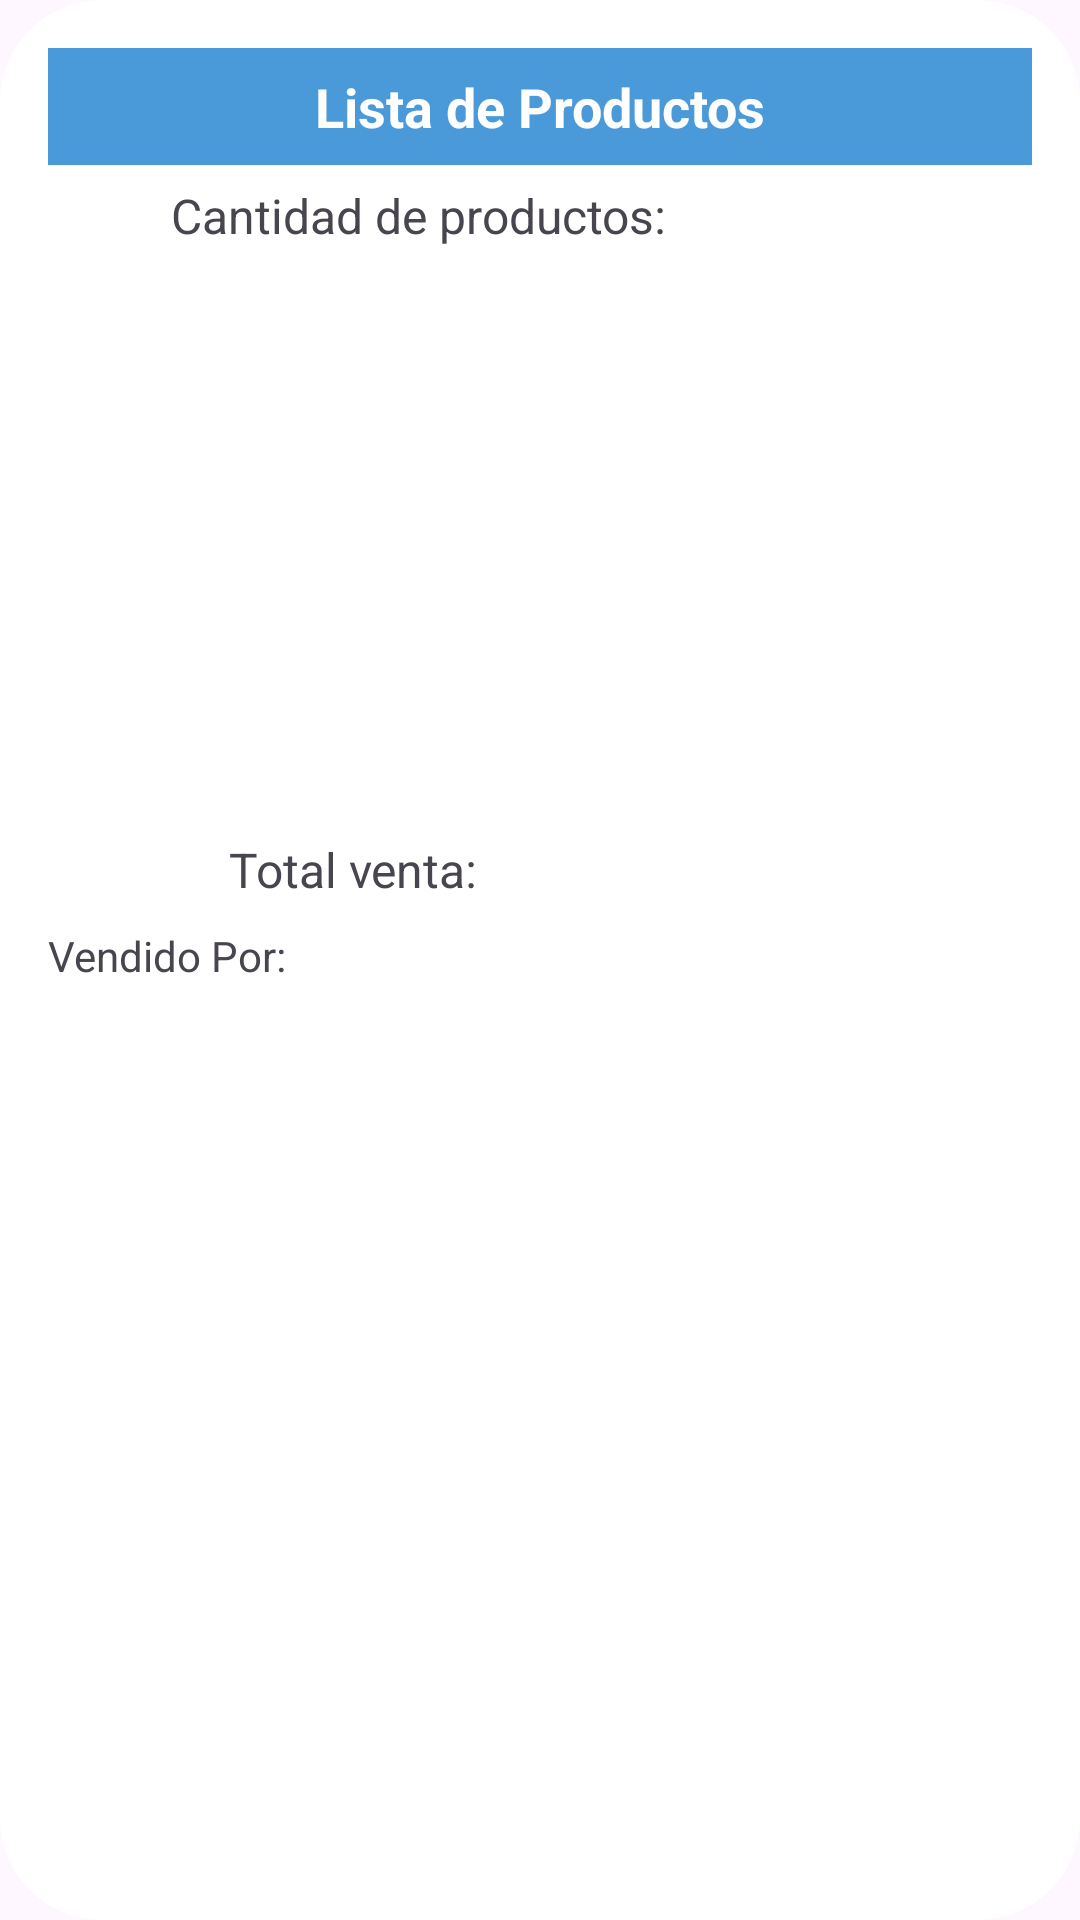

Here is an Android app screen rendered from its layout file. Give the layout XML and the strings, colors and styles it references.
<!-- AndroidManifest.xml: application theme Theme.PuntoDeVenta -->
<!-- res/layout/popup_detalle_ventas.xml -->
<?xml version="1.0" encoding="utf-8"?>
<LinearLayout xmlns:android="http://schemas.android.com/apk/res/android"
    android:layout_width="350dp"
    android:layout_height="350dp"
    android:layout_gravity="center"
    android:orientation="vertical"
    android:padding="16dp"
    android:background="@drawable/background_redondo">

    <TextView
        android:id="@+id/tvTituloPopup"
        android:layout_width="match_parent"
        android:layout_height="39dp"
        android:layout_gravity="center"
        android:background="#4A9AD9"
        android:gravity="center"
        android:text="Lista de Productos"
        android:textColor="#FFFEFE"
        android:textSize="18sp"
        android:textStyle="bold" />

    <LinearLayout
        android:layout_width="match_parent"
        android:layout_height="34dp"
        android:orientation="horizontal">

        <TextView
            android:id="@+id/textView13"
            android:layout_width="wrap_content"
            android:layout_height="match_parent"
            android:layout_weight="1"
            android:gravity="center"
            android:text="Cantidad de productos:"
            android:textSize="16sp" />

        <TextView
            android:id="@+id/tvCantidadProductosPop"
            android:layout_width="wrap_content"
            android:layout_height="match_parent"
            android:layout_weight="1"
            android:gravity="center|left"
            android:textSize="16sp" />
    </LinearLayout>

    <androidx.recyclerview.widget.RecyclerView
        android:id="@+id/rvListaProductosPopup"
        android:layout_width="match_parent"
        android:layout_height="182dp"
        android:paddingTop="10dp" />

    <LinearLayout
        android:layout_width="match_parent"
        android:layout_height="38dp"
        android:orientation="horizontal">

        <TextView
            android:id="@+id/textView30"
            android:layout_width="wrap_content"
            android:layout_height="match_parent"
            android:layout_weight="1"
            android:gravity="center"
            android:text="Total venta: "
            android:textSize="16sp" />

        <TextView
            android:id="@+id/tvTotalVentaPop"
            android:layout_width="wrap_content"
            android:layout_height="match_parent"
            android:layout_weight="1"
            android:gravity="center|left"
            android:textSize="16sp" />
    </LinearLayout>

    <LinearLayout
        android:layout_width="match_parent"
        android:layout_height="22dp"
        android:orientation="horizontal">

        <TextView
            android:layout_width="wrap_content"
            android:layout_height="wrap_content"
            android:layout_weight="1"
            android:text="Vendido Por: " />

        <TextView
            android:id="@+id/tvVendedorPop"
            android:layout_width="wrap_content"
            android:layout_height="wrap_content"
            android:layout_weight="1" />
    </LinearLayout>
</LinearLayout>
<!-- resources referenced by this layout -->
<resources>
  <!-- drawable background_redondo (drawable) -->
  <shape xmlns:android="http://schemas.android.com/apk/res/android"
      android:shape="rectangle">
      <corners android:radius="34dp"/>
      <solid android:color="#FFFFFF"/>
  </shape>
  <style name="Theme.PuntoDeVenta" parent="Base.Theme.PuntoDeVenta" />
  <style name="Base.Theme.PuntoDeVenta" parent="Theme.Material3.DayNight.NoActionBar">
          
           <item name="colorPrimary">@color/principal</item>
      </style>
  <color name="principal">#4A9AD9</color>
</resources>
